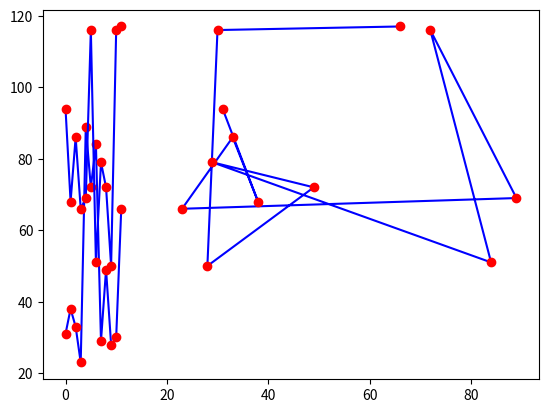

Source code (Python):
import numpy as np
import matplotlib.pyplot as plt
class Graph:
    def RandomArrayGraph():
        x_axis = np.random.randint(10,90,12)
        y_axis= np.random.randint(50,120,12)
        # x_axis-np.array_split(x_axis,2)
        # y_axis-np.array_split(y_axis,2)
        print(x_axis,type(x_axis),len(x_axis))
        print(y_axis,type(y_axis),len(y_axis))
        plt.plot(x_axis,y_axis,marker="o",mfc="red",mec="red",color="blue")
        plt.plot(x_axis,marker="o",mfc="red",mec="red",color="blue")
        plt.plot(y_axis,marker="o",mfc="red",mec="red",color="blue")
Graph.RandomArrayGraph()